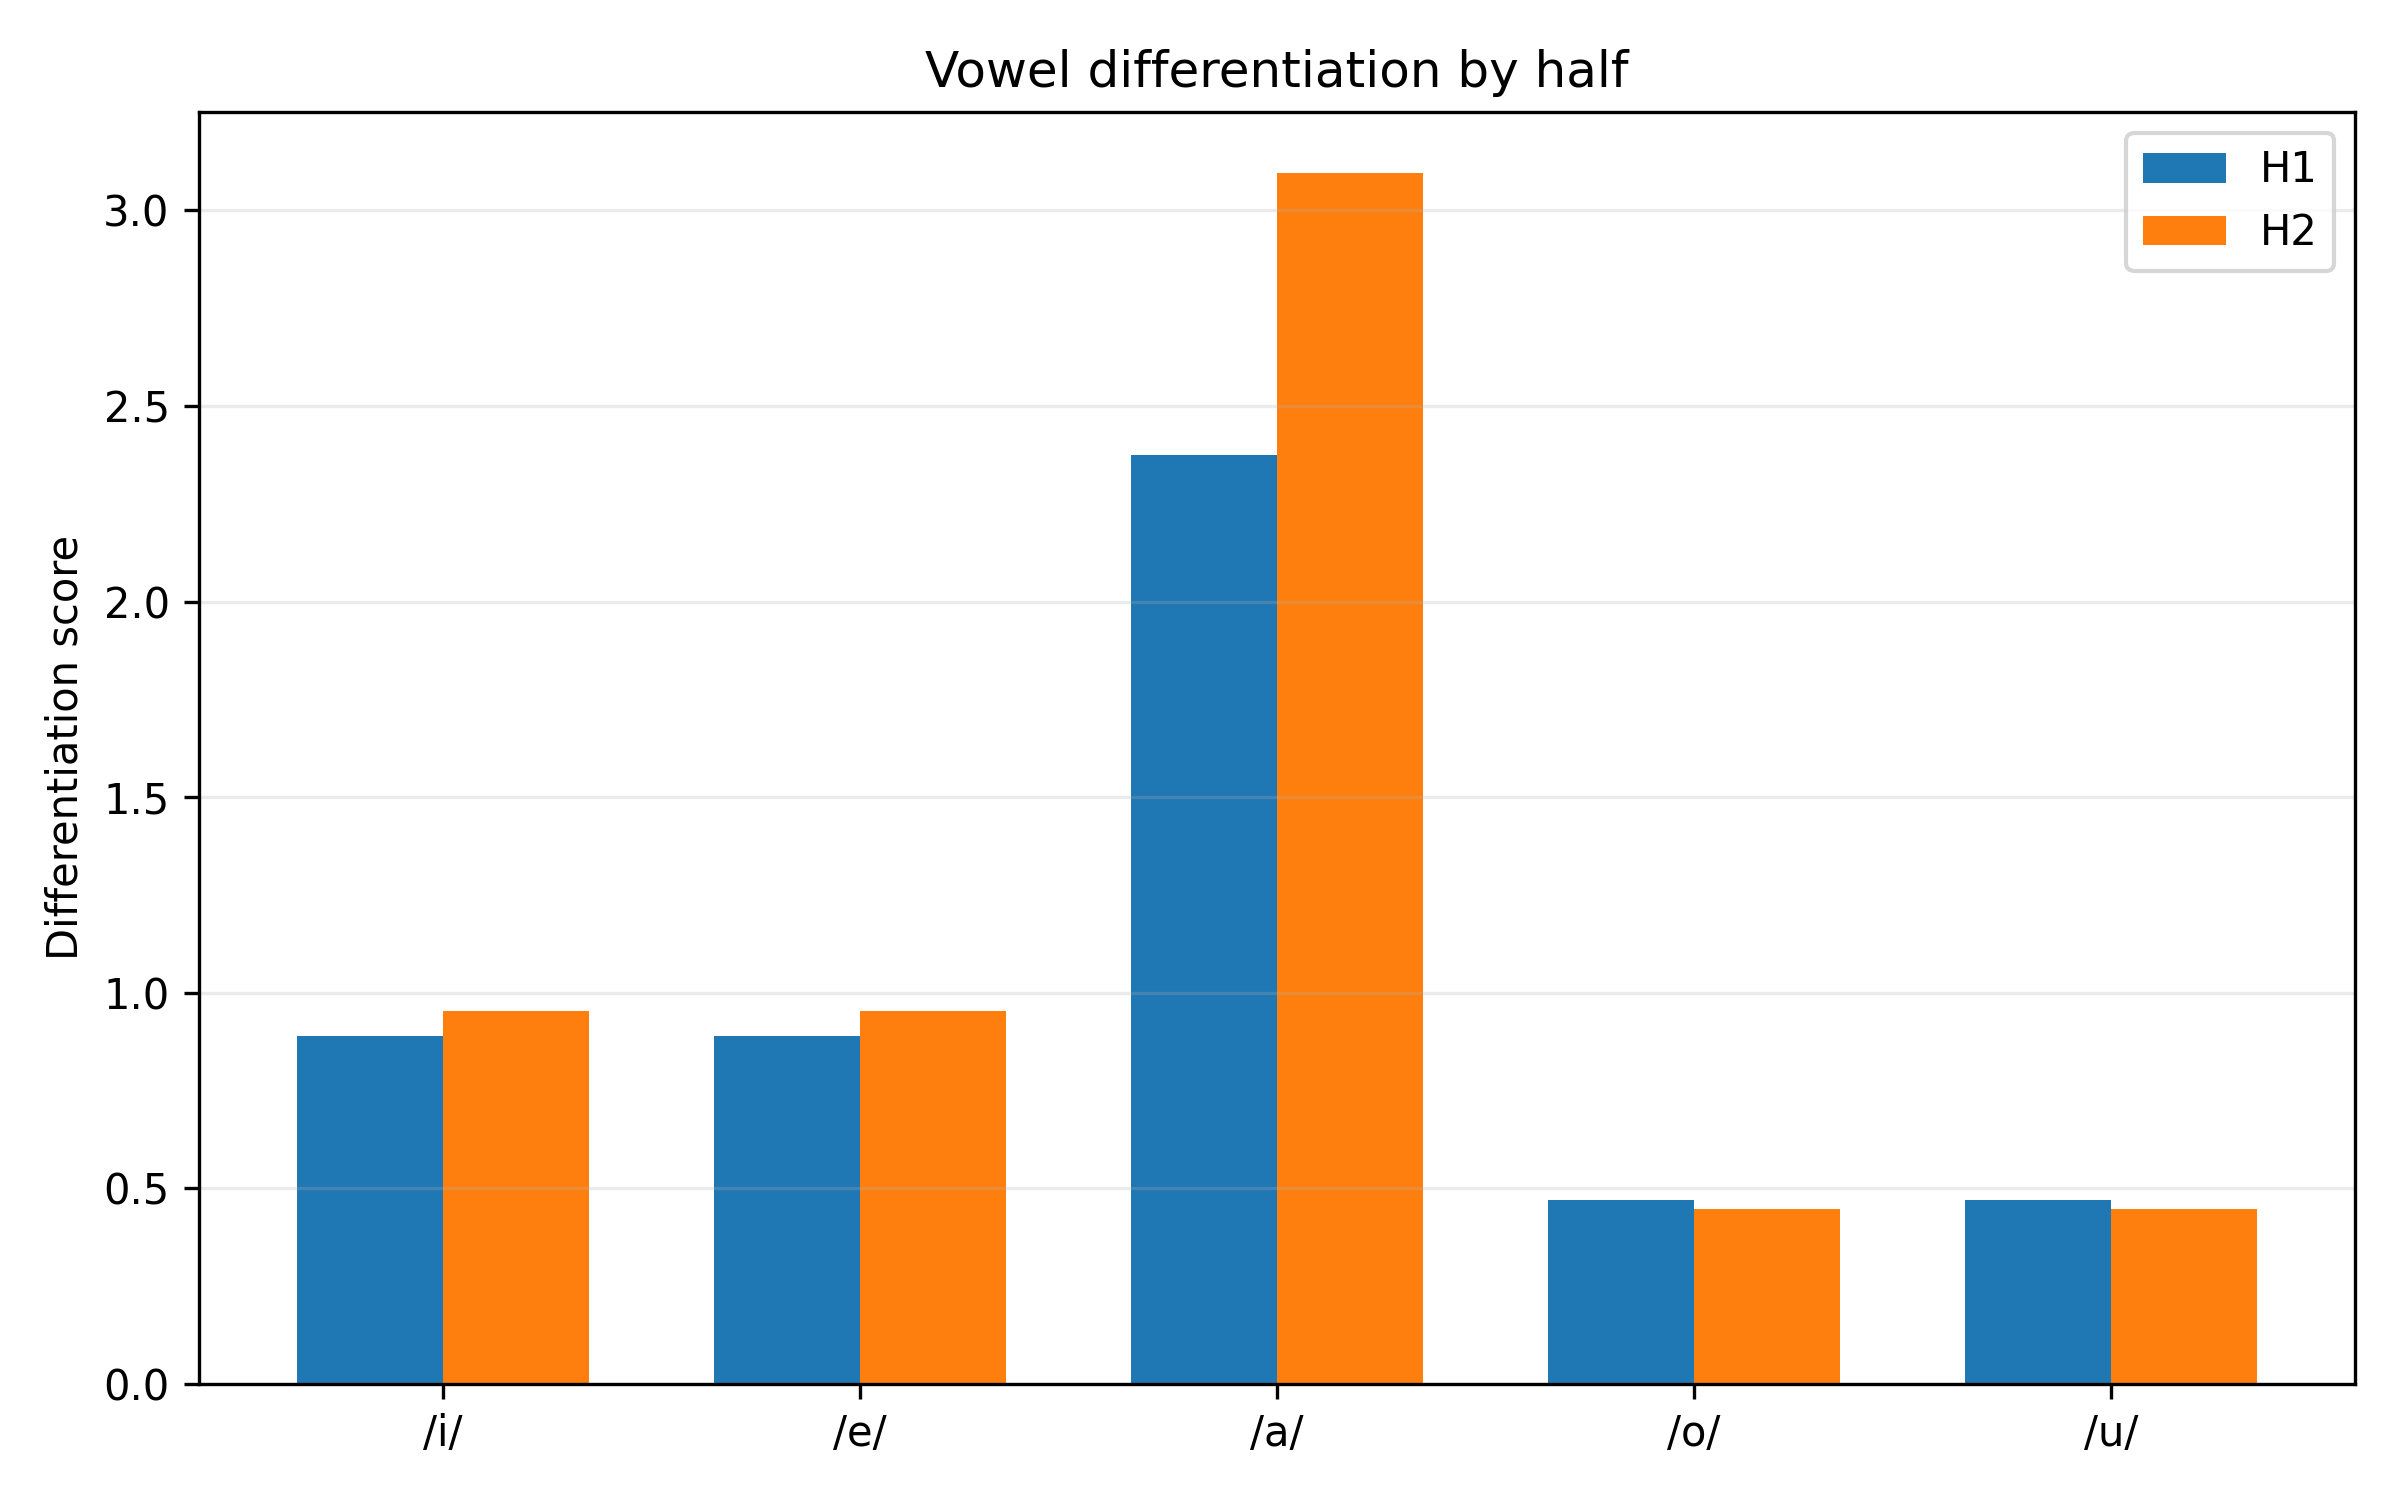

The data file committed next to this chart (first rows):
half, vowel, nearest_vowel, nearest_centroid_distance, within_dispersion_mean, pooled_dispersion_with_nearest, differentiation_score, overlap_risk, silhouette_mean, silhouette_median, n_silhouette_tokens
H1, i, e, 154.8, 196.9, 174, 0.8892, 1.125, 0.01581, 0.1204, 692
H1, e, i, 154.8, 147.7, 174, 0.8892, 1.125, 0.174, 0.2684, 752
H1, a, u, 538.6, 166.5, 226.8, 2.375, 0.4211, 0.4134, 0.566, 893
H1, o, u, 110.6, 190.3, 236, 0.4689, 2.133, 0.1895, 0.2637, 722
H1, u, o, 110.6, 274.1, 236, 0.4689, 2.133, -0.2152, -0.1821, 105
H2, i, e, 166.3, 182, 174.6, 0.9524, 1.05, 0.02424, 0.1266, 580
H2, e, i, 166.3, 166.9, 174.6, 0.9524, 1.05, 0.1497, 0.2242, 629
H2, a, o, 540.2, 161.3, 174.4, 3.097, 0.3229, 0.4334, 0.5628, 766
H2, o, u, 103.8, 186.7, 232.3, 0.4469, 2.237, 0.2077, 0.2887, 729
H2, u, o, 103.8, 270.4, 232.3, 0.4469, 2.237, -0.212, -0.1812, 112
